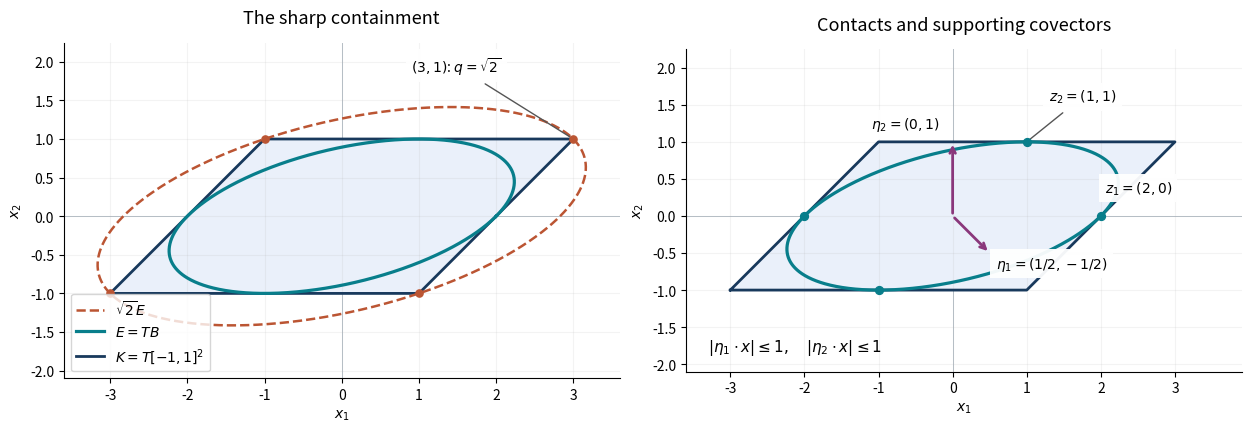

Recreate this plot in Python. (Note: this script raises an exception after producing the figure.)
"""Exact linear image of the square and its inscribed and outer ellipses."""
from pathlib import Path
import numpy as np
import matplotlib
matplotlib.use('Agg')
import matplotlib.pyplot as plt

T=np.array([[2.,1.],[0.,1.]])
theta=np.linspace(0,2*np.pi,1001)
circle=np.array([np.cos(theta),np.sin(theta)])
ellipse=T@circle
square=T@np.array([[-1,1,1,-1,-1],[-1,-1,1,1,-1]])
fig,axes=plt.subplots(1,2,figsize=(12.4,5.2),constrained_layout=True)
for ax in axes:
    ax.fill(square[0],square[1],color='#eaf0fa',zorder=0)
    ax.plot(square[0],square[1],color='#18395c',lw=2)
    ax.plot(ellipse[0],ellipse[1],color='#087e8b',lw=2.3)
    ax.axhline(0,color='#b6c0c8',lw=.7,zorder=-1)
    ax.axvline(0,color='#b6c0c8',lw=.7,zorder=-1)
    ax.set_aspect('equal')
    ax.set_xlabel(r'$x_1$');ax.set_ylabel(r'$x_2$')
    ax.grid(alpha=.15)
    ax.spines[['top','right']].set_visible(False)
axes[0].plot(np.sqrt(2)*ellipse[0],np.sqrt(2)*ellipse[1],
             '--',color='#bb5533',lw=1.8,label=r'$\sqrt{2}E$')
axes[0].plot([],[],color='#087e8b',lw=2.3,label=r'$E=TB$')
axes[0].plot([],[],color='#18395c',lw=2,label=r'$K=T[-1,1]^2$')
axes[0].scatter(square[0,:4],square[1,:4],color='#bb5533',s=27,zorder=4)
axes[0].annotate(r'$(3,1)$: $q=\sqrt{2}$',xy=(3,1),xytext=(.9,1.87),
                 arrowprops=dict(arrowstyle='-',color='#555'),
                 bbox=dict(facecolor='white',edgecolor='none',alpha=.95))
axes[0].legend(loc='lower left',fontsize=10)
axes[0].set_xlim(-3.6,3.6);axes[0].set_ylim(-2.1,2.25)
axes[0].set_title('The sharp containment',fontsize=13,pad=14)
contact=T@np.eye(2)
axes[1].scatter([2,-2,1,-1],[0,0,1,-1],color='#087e8b',s=32,zorder=4)
axes[1].annotate(r'$z_1=(2,0)$',xy=(2,0),xytext=(2.05,.32),
                 fontsize=10,bbox=dict(facecolor='white',edgecolor='none',alpha=.95))
axes[1].annotate(r'$z_2=(1,1)$',xy=(1,1),xytext=(1.3,1.55),
                 arrowprops=dict(arrowstyle='-',color='#555'),fontsize=10,
                 bbox=dict(facecolor='white',edgecolor='none',alpha=.95))
for vec in [np.array([.5,-.5]),np.array([0,1.])]:
    axes[1].annotate('',xy=vec,xytext=(0,0),
                     arrowprops=dict(arrowstyle='->',color='#8a377b',lw=2))
axes[1].text(.58,-.70,r'$\eta_1=(1/2,-1/2)$',fontsize=10,
             bbox=dict(facecolor='white',edgecolor='none',alpha=.95))
axes[1].text(-.18,1.18,r'$\eta_2=(0,1)$',ha='right',fontsize=10,
             bbox=dict(facecolor='white',edgecolor='none',alpha=.95))
axes[1].text(-3.3,-1.82,r'$|\eta_1\cdot x|\leq1,\quad|\eta_2\cdot x|\leq1$',
             fontsize=11)
axes[1].set_xlim(-3.6,3.9);axes[1].set_ylim(-2.1,2.25)
axes[1].set_title('Contacts and supporting covectors',fontsize=13,pad=14)
out=Path(__file__).resolve().parent
for ext in ['svg','png']:
    fig.savefig(out/f'ellipsoid-contact-geometry.{ext}',dpi=160,
                metadata={'Creator':'GPT-6 Astra (OpenAI)'} if ext=='svg' else None)
    if ext=='svg':
        svg=out/'ellipsoid-contact-geometry.svg'
        svg.write_text('\n'.join(line.rstrip() for line in svg.read_text(encoding='utf-8').splitlines())+'\n',encoding='utf-8',newline='\n')
